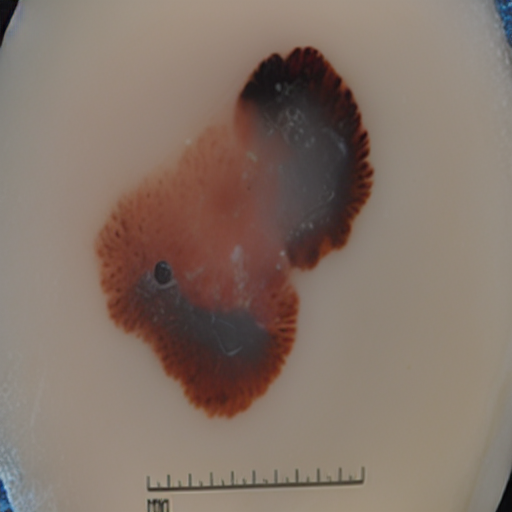
Generation parameters embedded in this image by AUTOMATIC1111 Stable Diffusion web UI or a fork of it (Forge, ...) (PNG 'parameters' text chunk):
malignant mole
Steps: 20, Sampler: Euler a, CFG scale: 7, Seed: 2668743757, Face restoration: CodeFormer, Size: 512x512, Model hash: 8d72386f9b, Model: Skin Mole_311760_lora, Version: v1.5.1